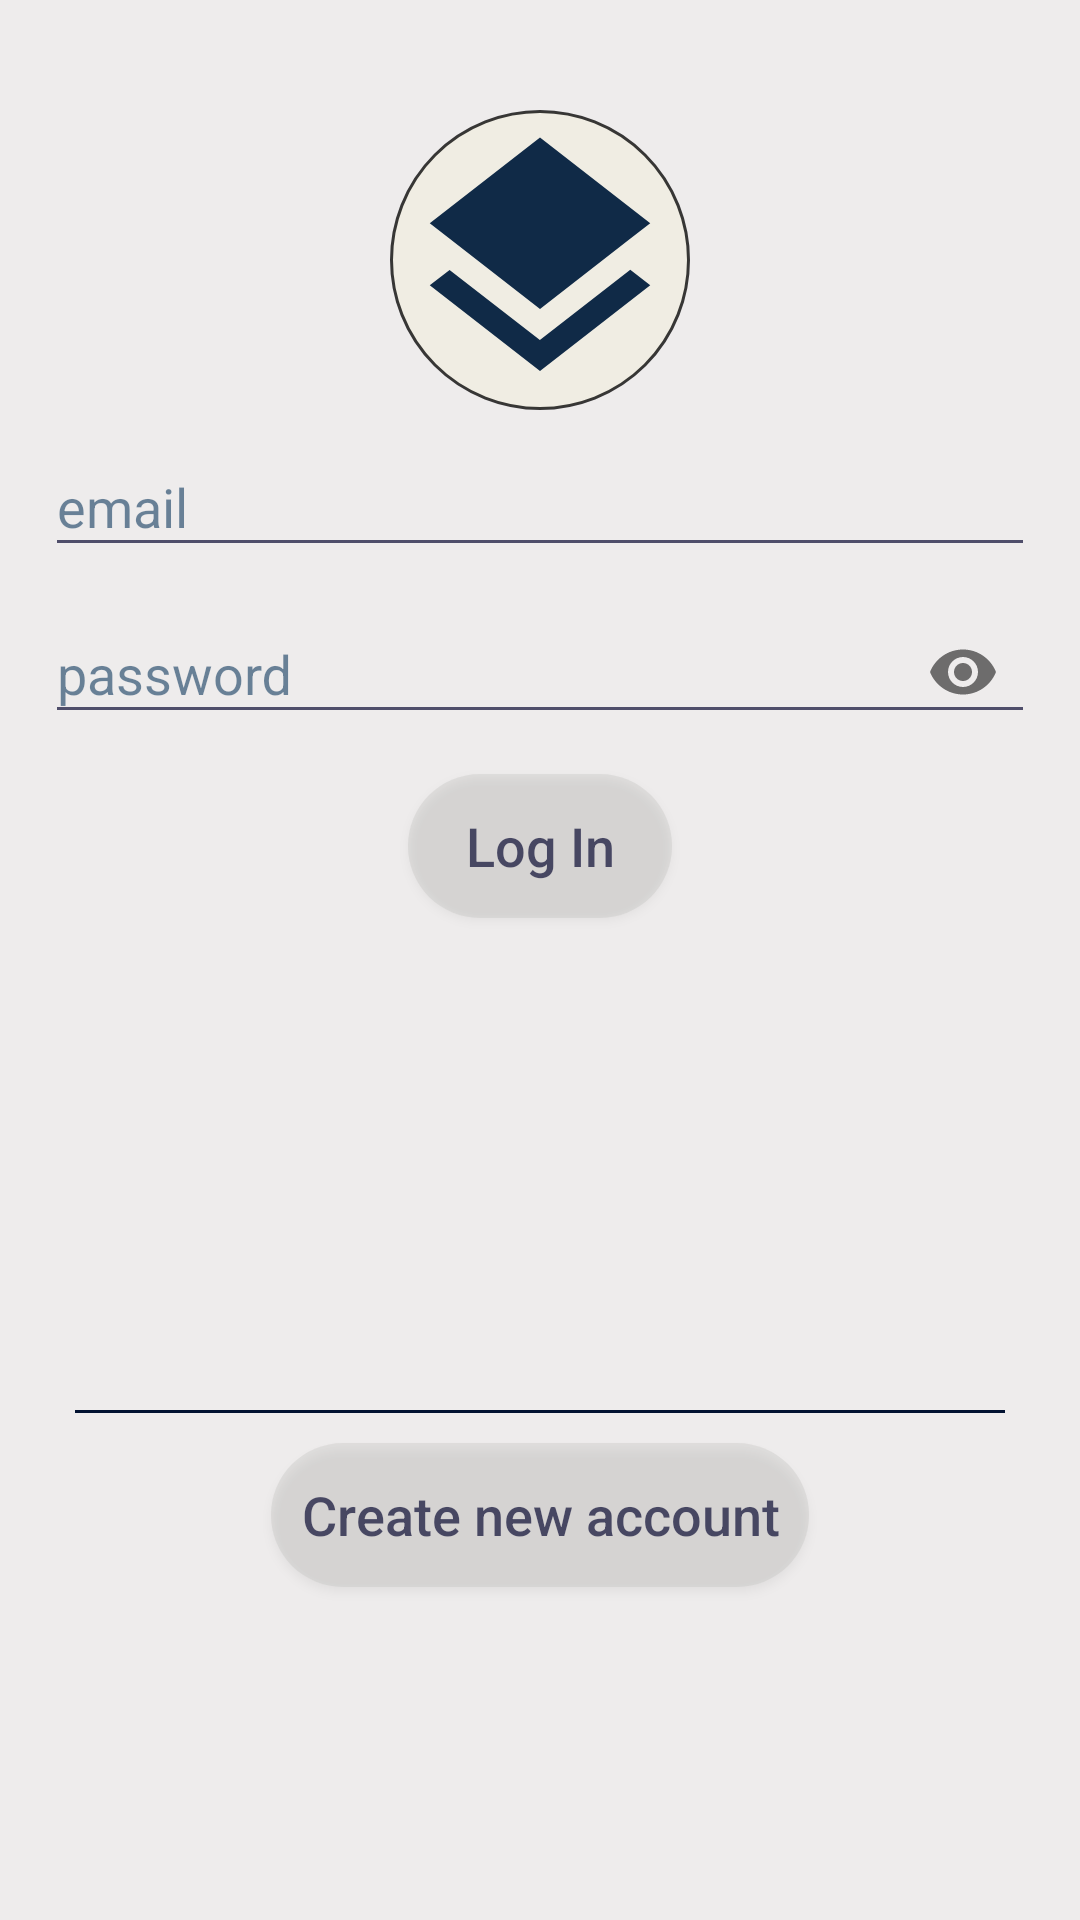

The Android layout XML behind this screen, and the referenced resources:
<!-- AndroidManifest.xml: application theme AppTheme -->
<!-- res/layout/fragment_log_in.xml -->
<?xml version="1.0" encoding="utf-8"?>
<androidx.constraintlayout.widget.ConstraintLayout xmlns:android="http://schemas.android.com/apk/res/android"
    xmlns:app="http://schemas.android.com/apk/res-auto"
    xmlns:tools="http://schemas.android.com/tools"
    android:layout_width="match_parent"
    android:layout_height="match_parent"
    android:background="@color/background_1"
    android:padding="@dimen/low_margin_padding"
    android:layout_margin="@dimen/low_margin_padding"
    tools:context=".Register.Fragment_LogIn">

    <androidx.constraintlayout.widget.Guideline
        android:id="@+id/guideline_top"
        android:layout_width="match_parent"
        android:layout_height="wrap_content"
        android:orientation="horizontal"
        app:layout_constraintGuide_percent="0.05"
        />


            <ImageView
                android:layout_width="100dp"
                android:layout_height="100dp"
                android:layout_gravity="center"
                android:layout_marginBottom="@dimen/high_margin_padding"
                android:id="@+id/logo"
                android:background="@drawable/image_frame"
                android:scaleType="fitCenter"
                app:layout_constraintTop_toBottomOf="@id/guideline_top"
                app:layout_constraintStart_toStartOf="parent"
                app:layout_constraintEnd_toEndOf="parent"
                android:src="@drawable/wetalk_icon" />

            <com.google.android.material.textfield.TextInputLayout
                android:id="@+id/log_in_email_input_layout"
                style="@style/text_input_layout"
                app:layout_constraintTop_toBottomOf="@id/logo"
                tools:ignore="MissingConstraints">

                <com.google.android.material.textfield.TextInputEditText
                    android:id="@+id/log_in_email_txt"
                    android:hint="@string/email"
                    style="@style/text_input"
                    android:inputType="textEmailAddress" />
            </com.google.android.material.textfield.TextInputLayout>

            <com.google.android.material.textfield.TextInputLayout
                android:id="@+id/log_in_password_input_layout"
                app:layout_constraintTop_toBottomOf="@id/log_in_email_input_layout"
                style="@style/text_input_layout"
                app:passwordToggleEnabled="true"
                tools:ignore="MissingConstraints">

                <com.google.android.material.textfield.TextInputEditText
                    android:id="@+id/log_in_password_txt"
                    style="@style/text_input"
                    android:hint="@string/password"
                    android:inputType="textPassword" />
            </com.google.android.material.textfield.TextInputLayout>


        <Button
            style="@style/button"
            android:id="@+id/btn_log_in"
            android:hint="@string/log_in"
            app:layout_constraintEnd_toEndOf="parent"
            app:layout_constraintStart_toStartOf="parent"
            app:layout_constraintTop_toBottomOf="@id/log_in_password_input_layout" />

        <Button
            android:id="@+id/btn_create_new_account"
            style="@style/button"
            android:padding="@dimen/average_margin_padding"
            android:hint="@string/create_new_account"
            app:layout_constraintEnd_toEndOf="parent"
            app:layout_constraintStart_toStartOf="parent"
            app:layout_constraintTop_toBottomOf="@id/line_view" />

    <View
        android:layout_width="match_parent"
        android:layout_height="1dp"
        android:id="@+id/line_view"
        android:layout_marginEnd="@dimen/high_margin_padding"
        android:layout_marginStart="@dimen/high_margin_padding"
        app:layout_constraintTop_toBottomOf="@id/btn_log_in"
        app:layout_constraintBottom_toBottomOf="parent"
        android:background="@color/line_separator"/>

</androidx.constraintlayout.widget.ConstraintLayout>
<!-- resources referenced by this layout -->
<resources>
  <color name="background_1">#AEE9E7E7</color>
  <color name="line_separator">#021231</color>
  <dimen name="average_margin_padding">10dp</dimen>
  <dimen name="high_margin_padding">20dp</dimen>
  <dimen name="low_margin_padding">5dp</dimen>
  <!-- drawable image_frame (drawable) -->
  <?xml version="1.0" encoding="UTF-8"?>
  <shape xmlns:android="http://schemas.android.com/apk/res/android">
  <solid android:color="#74F1EDD8" />
  <stroke android:width="1dp" android:color="#C4000000" />
  <padding android:left="1dp" android:top="1dp" android:right="1dp"
      android:bottom="1dp" />
  <corners android:bottomRightRadius="200dp"
      android:bottomLeftRadius="200dp"
      android:topRightRadius="200dp"
      android:topLeftRadius="200dp"/>
  </shape>
  <!-- drawable wetalk_icon (drawable) -->
  <vector android:height="50dp" android:tint="#102A47"
      android:viewportHeight="24.0" android:viewportWidth="24.0"
      android:width="50dp" xmlns:android="http://schemas.android.com/apk/res/android">
      <path android:fillColor="#FF000000" android:pathData="M11.99,18.54l-7.37,-5.73L3,14.07l9,7 9,-7 -1.63,-1.27 -7.38,5.74zM12,16l7.36,-5.73L21,9l-9,-7 -9,7 1.63,1.27L12,16z"/>
  </vector>
  <string name="create_new_account">Create new account</string>
  <string name="email">email</string>
  <string name="log_in">Log In</string>
  <string name="password">password</string>
  <style name="button">
          <item name="android:layout_width">wrap_content</item>
          <item name="android:layout_height">wrap_content</item>
          <item name="android:background">@drawable/round_button</item>
  
          <item name="android:textSize">@dimen/text_size</item>
          <item name="android:textColorHint">@color/default_text_color</item>
          <item name="android:layout_margin">@dimen/average_margin_padding</item>
          <item name="android:padding">@dimen/low_margin_padding</item>
      </style>
  <style name="text_input">
          <item name="android:textColorHint">@color/hint_color</item>
  
          <item name="android:backgroundTint">@color/default_text_color</item>
          <item name="android:layout_width">match_parent</item>
          <item name="android:layout_height">wrap_content</item>
      </style>
  <style name="text_input_layout">
          <item name="android:textColorHint">@color/hint_color</item>
          <item name="android:layout_width">match_parent</item>
          <item name="android:layout_height">wrap_content</item>
          <item name="android:layout_marginStart">@dimen/average_margin_padding</item>
          <item name="android:layout_marginEnd">@dimen/average_margin_padding</item>
      </style>
  <style name="AppTheme" parent="Theme.AppCompat.Light.DarkActionBar">
          
          <item name="android:textStyle">normal</item>
          <item name="android:textColor">#E2FFFFFF</item> 
          <item name="colorPrimary">@color/colorPrimary</item>
          <item name="colorPrimaryDark">@color/colorPrimaryDark</item>
          <item name="colorAccent">@color/colorAccent</item>
      </style>
  <!-- drawable round_button (drawable) -->
  <?xml version="1.0" encoding="utf-8"?>
  <shape xmlns:android="http://schemas.android.com/apk/res/android"
      android:shape="rectangle">
      <solid android:color="@color/button_color" />
      <corners android:bottomRightRadius="200dp"
          android:bottomLeftRadius="200dp"
          android:topRightRadius="200dp"
          android:topLeftRadius="200dp"/>
  </shape>
  <dimen name="text_size">18sp</dimen>
  <color name="default_text_color">#AB01012B</color>
  <color name="hint_color">#92032F55</color>
  <color name="colorPrimary">#046D8B</color>
  <color name="colorPrimaryDark">#012933</color>
  <color name="colorAccent">#D50184</color>
  <color name="button_color">#4BBBBAB7</color>
</resources>
